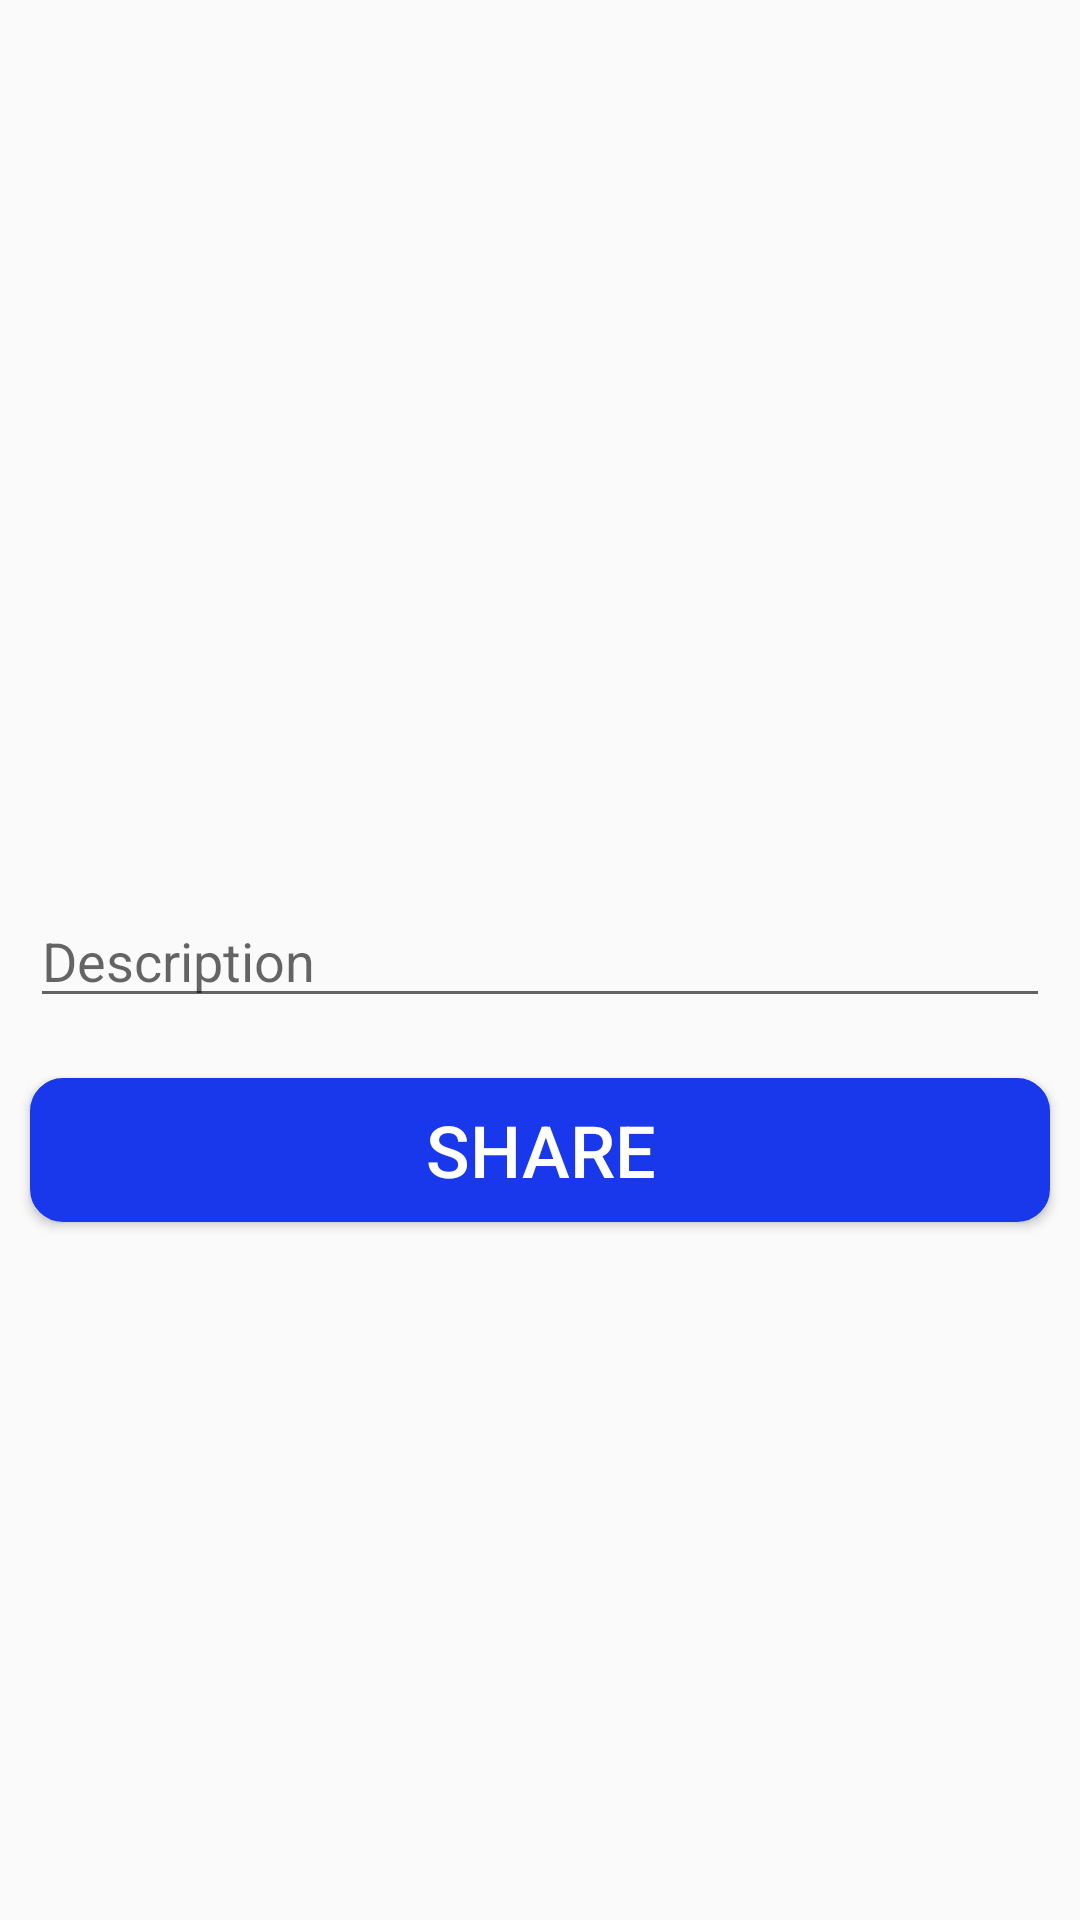

This screen was rendered from an Android layout file. Write that file and the resources it references.
<!-- AndroidManifest.xml: application theme AppTheme -->
<!-- res/layout/fragment_feed_tab.xml -->
<?xml version="1.0" encoding="utf-8"?>
<RelativeLayout xmlns:android="http://schemas.android.com/apk/res/android"
    xmlns:app="http://schemas.android.com/apk/res-auto"
    xmlns:tools="http://schemas.android.com/tools"
    android:layout_width="match_parent"
    android:layout_height="match_parent"
    tools:context=".FeedTab">

    <ScrollView
        android:layout_width="match_parent"
        android:layout_height="match_parent">

        <LinearLayout
            android:layout_width="match_parent"
            android:layout_height="wrap_content"
            android:orientation="vertical" >

            <ImageView
                android:id="@+id/imgShare"
                android:layout_width="match_parent"
                android:layout_height="288dp"
                android:src="@drawable/androidicon"
                app:srcCompat="@drawable/androidicon"
                tools:srcCompat="@drawable/androidicon" />

            <EditText
                android:id="@+id/editText2"
                android:layout_width="match_parent"
                android:layout_height="wrap_content"
                android:layout_marginStart="10dp"
                android:layout_marginTop="10dp"
                android:layout_marginEnd="10dp"
                android:layout_marginBottom="10dp"
                android:ems="10"
                android:hint="Description"
                android:inputType="textPersonName" />

            <Button
                android:id="@+id/btnShare"
                android:layout_width="match_parent"
                android:layout_height="wrap_content"
                android:layout_marginStart="10dp"
                android:layout_marginTop="10dp"
                android:layout_marginEnd="10dp"
                android:layout_marginBottom="10dp"
                android:background="@layout/round_border_edittext2"
                android:text="Share"
                android:textColor="#ffffff"
                android:textSize="24sp" />

        </LinearLayout>
    </ScrollView>

</RelativeLayout>
<!-- res/layout/round_border_edittext2.xml (included above) -->
<selector xmlns:android="http://schemas.android.com/apk/res/android">
    <item>
        <shape android:shape="rectangle"
            >
            <solid android:color="#1938EB"/>
            <corners android:radius="10dp" />
            <stroke
                android:width="2dp"
                android:color="#1938EB"

                />
        </shape>
    </item>
</selector>
<!-- resources referenced by this layout -->
<resources>
  <style name="AppTheme" parent="Theme.AppCompat.Light.DarkActionBar">
          
          <item name="colorPrimary">@color/colorPrimary</item>
          <item name="colorPrimaryDark">@color/colorPrimaryDark</item>
          <item name="colorAccent">@color/colorAccent</item>
      </style>
  <color name="colorPrimary">#FCFBFB</color>
  <color name="colorPrimaryDark">#E2E2E6</color>
  <color name="colorAccent">#0F0F0F</color>
</resources>
